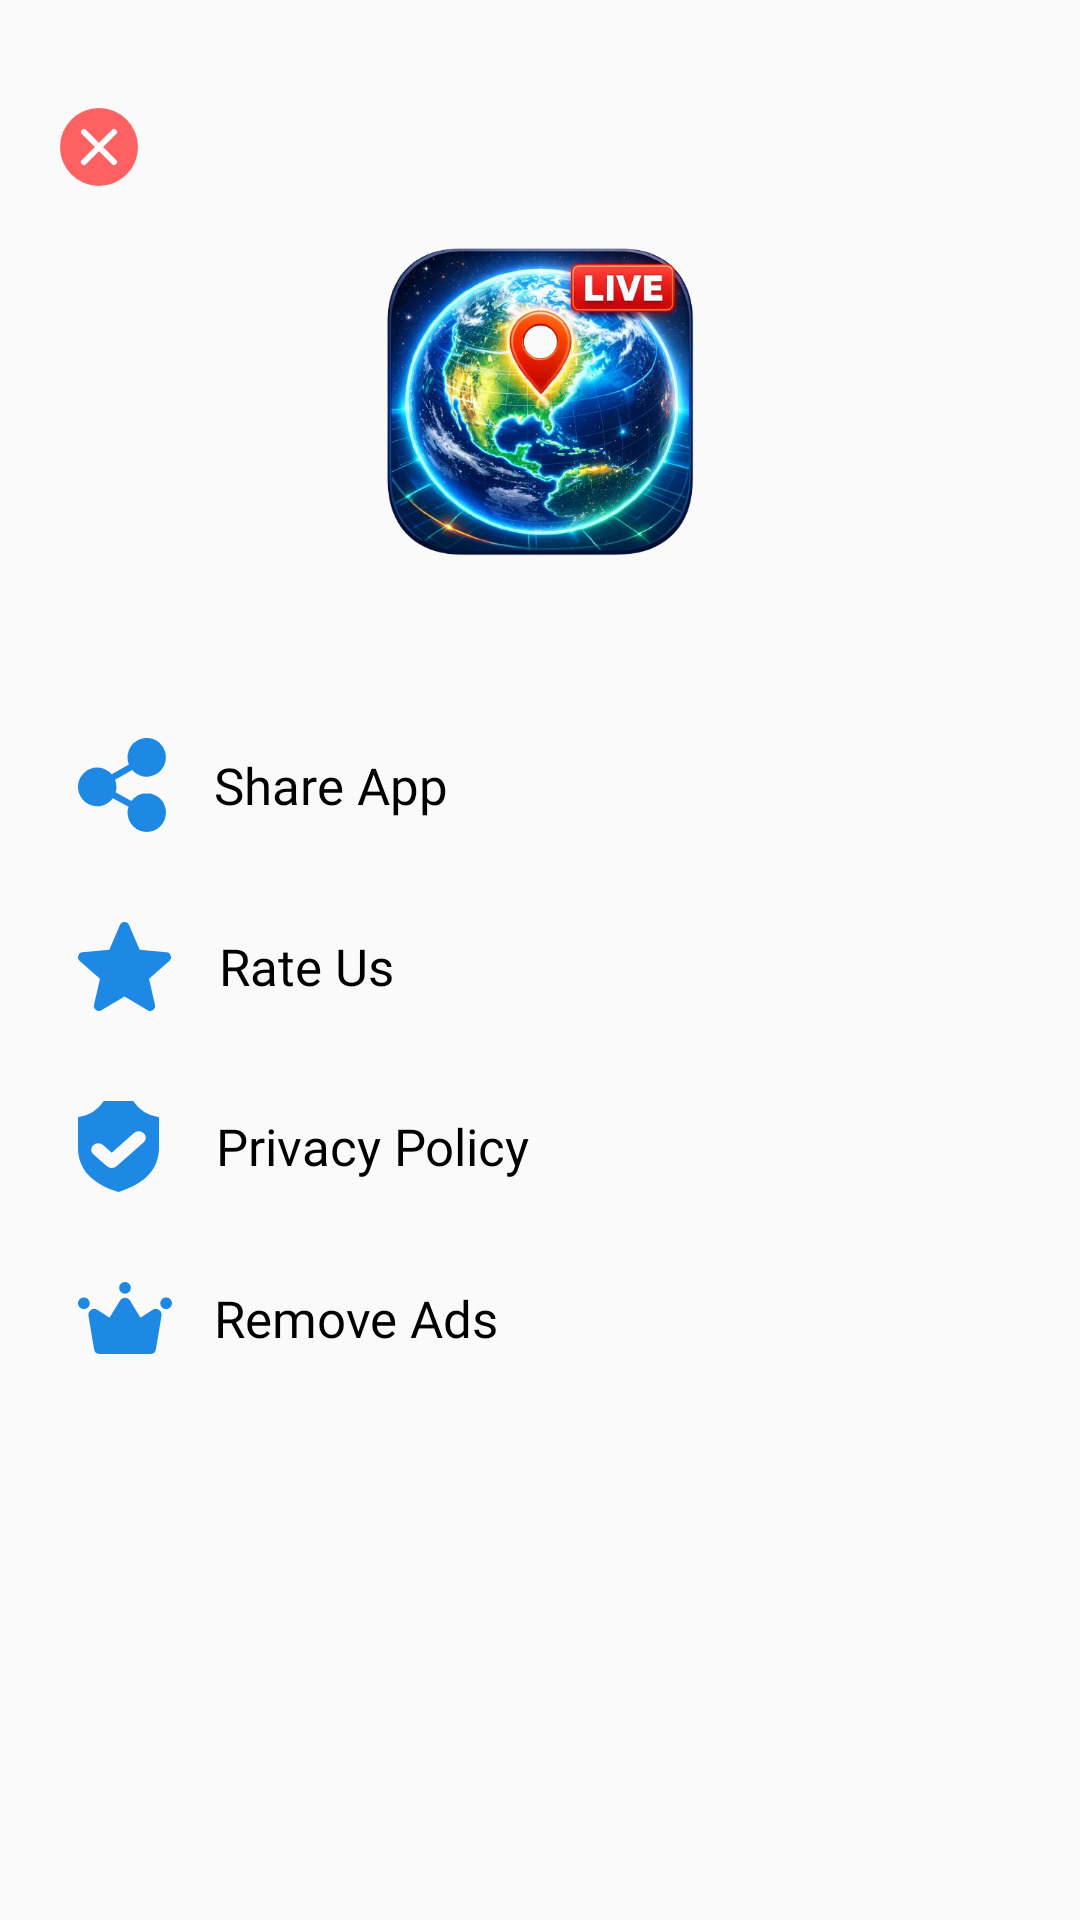

Layout XML and referenced resources for this Android screen:
<!-- AndroidManifest.xml: application theme Theme.LiveEarhMapUsman2026 -->
<!-- res/layout/navigation_header_layout.xml -->
<?xml version="1.0" encoding="utf-8"?>
<androidx.constraintlayout.widget.ConstraintLayout xmlns:android="http://schemas.android.com/apk/res/android"
    xmlns:app="http://schemas.android.com/apk/res-auto"
    android:layout_width="wrap_content"
    android:layout_height="match_parent">

    <androidx.appcompat.widget.AppCompatImageButton
        android:id="@+id/button_menu_close"
        android:layout_width="wrap_content"
        android:layout_height="wrap_content"
        android:background="@android:color/transparent"
        android:layout_marginStart="16dp"
        android:layout_marginTop="32dp"
        android:padding="4dp"
        android:src="@drawable/cancel"
        app:layout_constraintStart_toStartOf="parent"
        app:layout_constraintTop_toTopOf="parent" />

    <androidx.appcompat.widget.AppCompatImageButton
        android:id="@+id/appCompatImageButton"
        android:layout_width="120dp"
        android:layout_height="120dp"
        android:layout_marginTop="8dp"
        android:background="@android:color/transparent"
        android:scaleType="fitXY"
        android:src="@drawable/appicon"
        app:layout_constraintEnd_toEndOf="parent"
        app:layout_constraintStart_toStartOf="parent"
        app:layout_constraintTop_toBottomOf="@+id/button_menu_close" />

    <androidx.appcompat.widget.LinearLayoutCompat
        android:layout_width="match_parent"
        android:layout_height="wrap_content"
        android:layout_marginStart="16dp"
        android:layout_marginTop="32dp"
        android:layout_marginEnd="16dp"
        android:orientation="vertical"
        app:layout_constraintEnd_toEndOf="parent"
        app:layout_constraintStart_toStartOf="parent"
        app:layout_constraintTop_toBottomOf="@+id/appCompatImageButton">

         <TextView
            android:layout_width="match_parent"
            android:layout_height="wrap_content"
            android:text="@string/share_app"
             android:drawableTint="@color/colorPrimary"

             android:layout_marginTop="10sp"
             android:id="@+id/button_menu_shareapp"
             android:textSize="17sp"
            android:paddingVertical="10sp"
            android:paddingHorizontal="10sp"
            android:drawablePadding="16dp"
            android:textColor="@color/black"
            android:fontFamily="@font/quicksand_bold"
            android:gravity="start|center_vertical"
            app:drawableStartCompat="@drawable/menu_icon_shareapp" />

         <TextView
            android:layout_width="match_parent"
            android:layout_height="wrap_content"
            android:text="@string/rate_us"
             android:id="@+id/button_menu_rateus"
             android:textSize="17sp"
             android:layout_marginTop="10sp"
             android:paddingVertical="10sp"
             android:drawableTint="@color/colorPrimary"

             android:paddingHorizontal="10sp"
            android:drawablePadding="16dp"
            android:textColor="@color/black"
            android:fontFamily="@font/quicksand_bold"
            android:gravity="start|center_vertical"
            app:drawableStartCompat="@drawable/menu_icon_rateus" />

         <TextView
            android:layout_width="match_parent"
            android:layout_height="wrap_content"
            android:text="@string/privacy_policy"
            android:textSize="17sp"
             android:id="@+id/button_menu_privacy"
             android:paddingVertical="10sp"
            android:paddingHorizontal="10sp"
            android:drawablePadding="19dp"
            android:textColor="@color/black"
             android:layout_marginTop="10sp"
             android:fontFamily="@font/quicksand_bold"
             android:drawableTint="@color/colorPrimary"
            android:gravity="start|center_vertical"
            app:drawableStartCompat="@drawable/menu_icon_privacypolicy" />

         <TextView
            android:layout_width="match_parent"
            android:layout_height="wrap_content"
            android:text="@string/remove_ads"
            android:textSize="17sp"
             android:id="@+id/button_menu_removeads"
             android:layout_marginTop="10sp"
             android:paddingVertical="10sp"
             android:drawableTint="@color/colorPrimary"
             android:visibility="visible"
            android:paddingHorizontal="10sp"
             app:drawableStartCompat="@drawable/premium_icon_all"
            android:drawablePadding="14sp"
            android:textColor="@color/black"
            android:fontFamily="@font/quicksand_bold"
            android:gravity="start|center_vertical" />

    </androidx.appcompat.widget.LinearLayoutCompat>

</androidx.constraintlayout.widget.ConstraintLayout>
<!-- resources referenced by this layout -->
<resources>
  <color name="black">#FF000000</color>
  <color name="colorPrimary">#1E88E5</color>
  <!-- drawable appicon: png bitmap (drawable, 457948 bytes) -->
  <!-- drawable cancel (drawable) -->
  <vector xmlns:android="http://schemas.android.com/apk/res/android"
      android:width="26dp"
      android:height="26dp"
      android:viewportWidth="26"
      android:viewportHeight="26">
    <path
        android:pathData="M13,13m-13,0a13,13 0,1 1,26 0a13,13 0,1 1,-26 0"
        android:fillColor="#FD6161"/>
    <path
        android:pathData="M18,8L8,18"
        android:strokeLineJoin="round"
        android:strokeWidth="2"
        android:fillColor="#00000000"
        android:strokeColor="#ffffff"
        android:strokeLineCap="round"/>
    <path
        android:pathData="M8,8L18,18"
        android:strokeLineJoin="round"
        android:strokeWidth="2"
        android:fillColor="#00000000"
        android:strokeColor="#ffffff"
        android:strokeLineCap="round"/>
  </vector>
  <!-- drawable menu_icon_privacypolicy (drawable) -->
  <vector xmlns:android="http://schemas.android.com/apk/res/android"
      android:width="27.096dp"
      android:height="30.496dp"
      android:viewportWidth="24.096"
      android:viewportHeight="30.496">
    <path
        android:pathData="M16.425,0h-8.753A11.218,11.218 0,0 1,0.001 5.472v10.2c0,7.69 4.815,12.371 12.048,14.819 7.233,-2.449 12.048,-7.129 12.048,-14.819v-10.2A11.218,11.218 0,0 1,16.425 0ZM19.566,13.795 L11.548,21.813a2.126,2.126 0,0 1,-3.007 0l-4.009,-4.009a2.126,2.126 0,0 1,3.007 -3.007l2.506,2.506 6.515,-6.515a2.126,2.126 0,1 1,3.007 3.007Z"
        android:fillColor="#e2583e"/>
  </vector>
  <!-- drawable menu_icon_rateus (drawable) -->
  <vector xmlns:android="http://schemas.android.com/apk/res/android"
      android:width="31.103dp"
      android:height="29.807dp"
      android:viewportWidth="31.103"
      android:viewportHeight="29.807">
    <path
        android:pathData="M31.022,11.262A1.651,1.651 0,0 0,29.6 10.127l-8.979,-0.815L17.073,1.004a1.654,1.654 0,0 0,-3.042 0L10.483,9.312l-8.98,0.815a1.655,1.655 0,0 0,-0.939 2.893L7.35,18.971l-2,8.814a1.653,1.653 0,0 0,2.46 1.787l7.742,-4.629 7.741,4.629a1.654,1.654 0,0 0,2.461 -1.787l-2,-8.814 6.787,-5.951a1.655,1.655 0,0 0,0.482 -1.757ZM15.7,24.854"
        android:fillColor="#FFE927"/>
  </vector>
  <!-- drawable menu_icon_shareapp (drawable) -->
  <vector xmlns:android="http://schemas.android.com/apk/res/android"
      android:width="29.46dp"
      android:height="31.174dp"
      android:viewportWidth="29.46"
      android:viewportHeight="31.174">
    <path
        android:pathData="M23.02,18.294a6.416,6.416 0,0 0,-5.164 2.63l-5.262,-2.9a6.076,6.076 0,0 0,-0.189 -4.2l5.734,-3.229a6.422,6.422 0,1 0,-1.111 -1.837L11.261,12a6.429,6.429 0,1 0,0.405 7.96l5.229,2.88a6.352,6.352 0,0 0,-0.316 1.89,6.44 6.44,0 1,0 6.44,-6.44Z"
        android:fillColor="#009473"/>
  </vector>
  <!-- drawable premium_icon_all (drawable) -->
  <vector xmlns:android="http://schemas.android.com/apk/res/android"
      android:width="31.204dp"
      android:height="24dp"
      android:viewportWidth="31.204"
      android:viewportHeight="24">
    <path
        android:pathData="M15.6,0a1.95,1.95 0,1 1,-1.95 1.95A1.95,1.95 0,0 1,15.6 0ZM1.948,9.048a1.95,1.95 0,1 1,1.95 -1.95A1.95,1.95 0,0 1,1.95 9.048ZM27.73,11.236L25.876,22.374a1.95,1.95 0,0 1,-1.924 1.63h-16.7a1.95,1.95 0,0 1,-1.924 -1.63l-1.856,-11.134a1.95,1.95 0,0 1,2.99 -1.953l4,2.611 3.476,-5.7a1.95,1.95 0,0 1,3.331 0l3.476,5.7 4,-2.611a1.95,1.95 0,0 1,2.99 1.953ZM29.251,9.048a1.95,1.95 0,1 1,1.95 -1.95A1.95,1.95 0,0 1,29.254 9.048Z"
        android:fillColor="#ffb76e"/>
  </vector>
  <string name="privacy_policy">Privacy Policy</string>
  <string name="rate_us">Rate Us</string>
  <string name="remove_ads">Remove Ads</string>
  <string name="share_app">Share App</string>
  <style name="Theme.LiveEarhMapUsman2026" parent="Theme.AppCompat.Light.NoActionBar">
          
      </style>
</resources>
